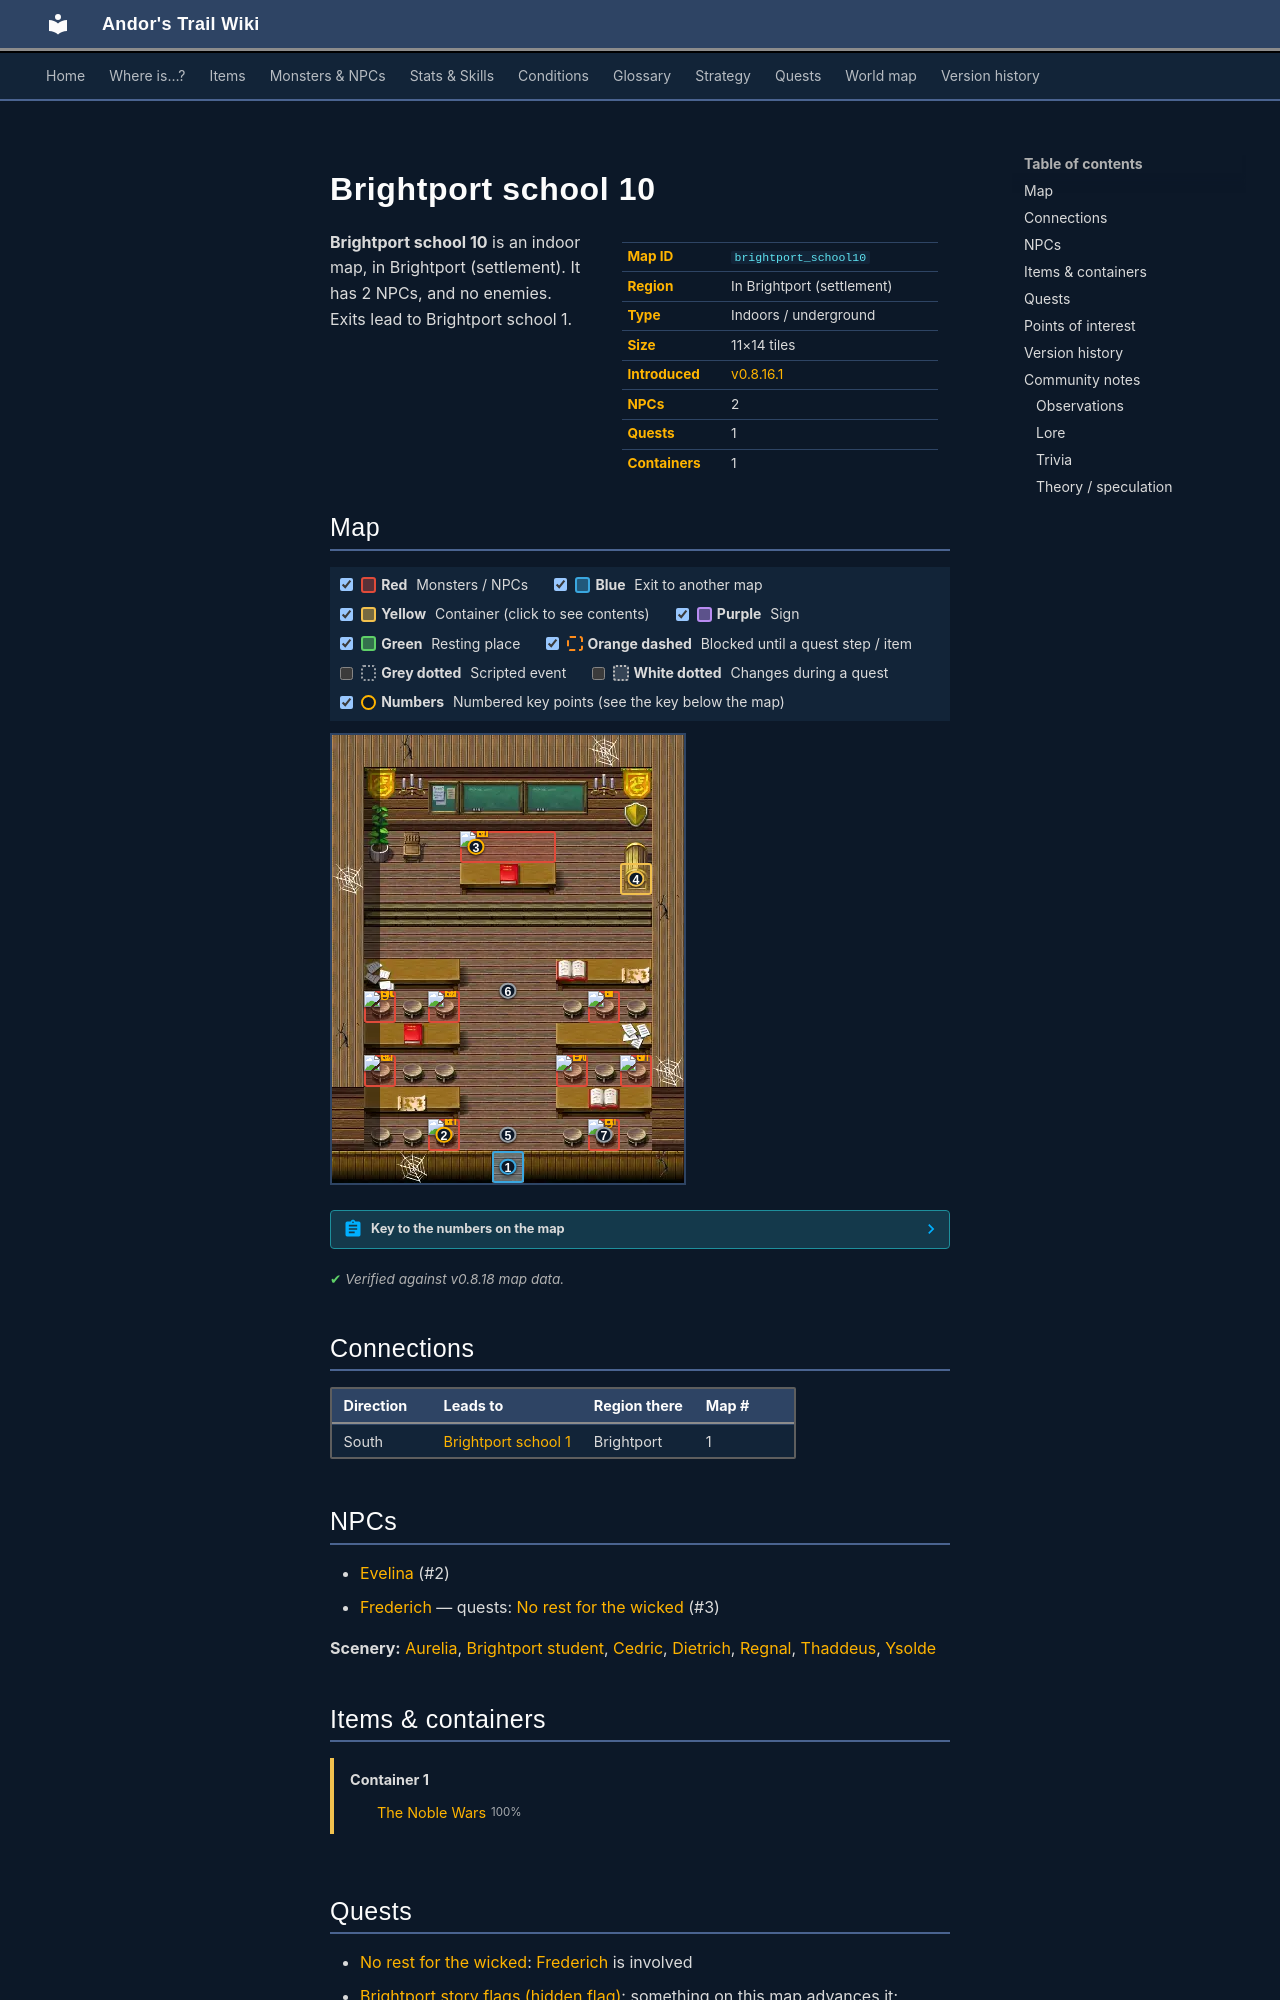

repository: asdfghjkl628/Andor-s-Trail-Wikiiii · page: maps/brightport_school10/index.html · generator: mkdocs

---
description: "Brightport school 10 is an indoor location in Andor's Trail, in Brightport (settlement). NPCs: Evelina, Frederich. Exits to Brightport school 1."
---

# Brightport school 10

<div class="infobox" markdown>

| | |
|---|---|
| **Map ID** | `brightport_school10` |
| **Region** | In Brightport (settlement) |
| **Type** | Indoors / underground |
| **Size** | 11×14 tiles |
| **Introduced** | [v0.8.16.1](../versions/0.8.16.1.md) |
| **NPCs** | 2 |
| **Quests** | 1 |
| **Containers** | 1 |

</div>

**Brightport school 10** is an indoor map, in Brightport (settlement). It has 2 NPCs, and no enemies. Exits lead to Brightport school 1.

## Map

<div class="map-legend" markdown="0"><label class="lg"><input type="checkbox" data-t="spawn" checked><span class="sw sw-spawn"></span><b>Red</b>&nbsp;Monsters / NPCs</label><label class="lg"><input type="checkbox" data-t="mapchange" checked><span class="sw sw-mapchange"></span><b>Blue</b>&nbsp;Exit to another map</label><label class="lg"><input type="checkbox" data-t="container" checked><span class="sw sw-container"></span><b>Yellow</b>&nbsp;Container (click to see contents)</label><label class="lg"><input type="checkbox" data-t="sign" checked><span class="sw sw-sign"></span><b>Purple</b>&nbsp;Sign</label><label class="lg"><input type="checkbox" data-t="rest" checked><span class="sw sw-rest"></span><b>Green</b>&nbsp;Resting place</label><label class="lg"><input type="checkbox" data-t="key" checked><span class="sw sw-key"></span><b>Orange dashed</b>&nbsp;Blocked until a quest step / item</label><label class="lg"><input type="checkbox" data-t="script"><span class="sw sw-script"></span><b>Grey dotted</b>&nbsp;Scripted event</label><label class="lg"><input type="checkbox" data-t="replace"><span class="sw sw-replace"></span><b>White dotted</b>&nbsp;Changes during a quest</label><label class="lg"><input type="checkbox" data-t="pin" checked><span class="sw sw-pin"></span><b>Numbers</b>&nbsp;Numbered key points (see the key below the map)</label></div>

<div class="map-wrap hide-script hide-replace" markdown="0"><img src="../../assets/maps/brightport_school10.webp" alt="Map of Brightport school 10" width="352" height="448" loading="lazy"><a id="place-entrance" class="mo mo-mapchange" href="../brightport_school1/#place-class" title="Exit to Brightport school 1" style="left:45.455%;top:92.857%;width:9.091%;height:7.143%"></a><a data-container="container-0" class="mo mo-container" href="#container-0" title="Container: click to see what&#x27;s inside" style="left:81.818%;top:28.571%;width:9.091%;height:7.143%"></a><a class="mo mo-script" href="../../quests/brightport_nondisplay/#stage-222" title="Scripted event: advances the quest: hidden story flag “brightport_nondisplay” to stage 222 (“lecture starting”)" style="left:36.364%;top:85.714%;width:27.273%;height:7.143%"></a><a class="mo mo-script" href="../../quests/brightport_nondisplay/#stage-227" title="Scripted event: advances the quest: hidden story flag “brightport_nondisplay” to stage 227 (“lecture warning2”)" style="left:36.364%;top:28.571%;width:27.273%;height:57.143%"></a><a class="mo mo-script" href="../../quests/brightport_nondisplay/#stage-229" title="Scripted event: advances the quest: hidden story flag “brightport_nondisplay” to stage 229 (“regnal”)" style="left:63.636%;top:85.714%;width:27.273%;height:7.143%"></a><span class="mo mo-spawn" title="Spawns: Frederich" style="left:36.364%;top:21.429%;width:27.273%;height:7.143%"></span><span class="mo mo-spawn" title="Spawns: Aurelia" style="left:27.273%;top:57.143%;width:9.091%;height:7.143%"></span><span class="mo mo-spawn" title="Spawns: Brightport student" style="left:9.091%;top:57.143%;width:9.091%;height:7.143%"></span><span class="mo mo-spawn" title="Spawns: Thaddeus" style="left:72.727%;top:57.143%;width:9.091%;height:7.143%"></span><span class="mo mo-spawn" title="Spawns: Cedric" style="left:9.091%;top:71.429%;width:9.091%;height:7.143%"></span><span class="mo mo-spawn" title="Spawns: Evelina" style="left:27.273%;top:85.714%;width:9.091%;height:7.143%"></span><span class="mo mo-spawn" title="Spawns: Dietrich" style="left:63.636%;top:71.429%;width:9.091%;height:7.143%"></span><span class="mo mo-spawn" title="Spawns: Regnal" style="left:72.727%;top:85.714%;width:9.091%;height:7.143%"></span><span class="mo mo-spawn" title="Spawns: Ysolde" style="left:81.818%;top:71.429%;width:9.091%;height:7.143%"></span><a class="mob" href="../../monsters/brightportnpc5/" title="Frederich" style="left:36.364%;top:21.429%;width:9.091%;height:7.143%"><img src="../../assets/icons/monsters/monsters_ld1_125.png" alt="Frederich"></a><a class="mob" href="../../monsters/brightportstudent8/" title="Aurelia" style="left:27.273%;top:57.143%;width:9.091%;height:7.143%"><img src="../../assets/icons/monsters/monsters_ld1_225.png" alt="Aurelia"></a><a class="mob" href="../../monsters/brightportstudent5/" title="Brightport student" style="left:9.091%;top:57.143%;width:9.091%;height:7.143%"><img src="../../assets/icons/monsters/monsters_ld1_87.png" alt="Brightport student"></a><a class="mob" href="../../monsters/brightportstudent1/" title="Thaddeus" style="left:72.727%;top:57.143%;width:9.091%;height:7.143%"><img src="../../assets/icons/monsters/monsters_ld1_19.png" alt="Thaddeus"></a><a class="mob" href="../../monsters/brightportstudent6/" title="Cedric" style="left:9.091%;top:71.429%;width:9.091%;height:7.143%"><img src="../../assets/icons/monsters/monsters_ld1_6.png" alt="Cedric"></a><a class="mob" href="../../monsters/brightportstudent9/" title="Evelina" style="left:27.273%;top:85.714%;width:9.091%;height:7.143%"><img src="../../assets/icons/monsters/monsters_ld1_178.png" alt="Evelina"></a><a class="mob" href="../../monsters/brightportstudent7/" title="Dietrich" style="left:63.636%;top:71.429%;width:9.091%;height:7.143%"><img src="../../assets/icons/monsters/monsters_ld1_86.png" alt="Dietrich"></a><a class="mob" href="../../monsters/brightportstudent4/" title="Regnal" style="left:72.727%;top:85.714%;width:9.091%;height:7.143%"><img src="../../assets/icons/monsters/monsters_ld1_80.png" alt="Regnal"></a><a class="mob" href="../../monsters/brightportstudent2/" title="Ysolde" style="left:81.818%;top:71.429%;width:9.091%;height:7.143%"><img src="../../assets/icons/monsters/monsters_ld1_145.png" alt="Ysolde"></a><a class="pin pin-exit" href="#key-1" style="left:50.000%;top:96.429%" title="Exit (south): to [Brightport school 1](brightport_school1.md)">1</a><a id="pin-npc-brightportstudent9" class="pin pin-npc" href="#key-2" style="left:31.818%;top:89.286%" title="[Evelina](../../monsters/brightportstudent9.md): NPC">2</a><a id="pin-npc-brightportnpc5" class="pin pin-npc" href="#key-3" style="left:40.909%;top:25.000%" title="[Frederich](../../monsters/brightportnpc5.md): 1 quest">3</a><a class="pin pin-container" href="#key-4" style="left:86.364%;top:32.143%" title="Container 1: The Noble Wars">4</a><a class="pin pin-script" href="#key-5" style="left:50.000%;top:89.286%" title="Quest trigger: Scripted event: advances the quest: hidden story flag “brightport_nondisplay” to stage 222 (“lecture starting”)">5</a><a class="pin pin-script" href="#key-6" style="left:50.000%;top:57.143%" title="Quest trigger: Scripted event: advances the quest: hidden story flag “brightport_nondisplay” to stage 227 (“lecture warning2”)">6</a><a class="pin pin-script" href="#key-7" style="left:77.273%;top:89.286%" title="Quest trigger: Scripted event: advances the quest: hidden story flag “brightport_nondisplay” to stage 229 (“regnal”)">7</a></div>

??? abstract "Key to the numbers on the map"

    | # | What | Details |
    |---|---|---|
    | <span id="key-1"></span>1 | Exit (south) | to [Brightport school 1](brightport_school1.md) |
    | <span id="key-2"></span>2 | [Evelina](../monsters/brightportstudent9.md) | NPC |
    | <span id="key-3"></span>3 | [Frederich](../monsters/brightportnpc5.md) | 1 quest |
    | <span id="key-4"></span>4 | Container 1 | The Noble Wars |
    | <span id="key-5"></span>5 | Quest trigger | Scripted event: advances the quest: hidden story flag “brightport_nondisplay” to stage 222 (“lecture starting”) |
    | <span id="key-6"></span>6 | Quest trigger | Scripted event: advances the quest: hidden story flag “brightport_nondisplay” to stage 227 (“lecture warning2”) |
    | <span id="key-7"></span>7 | Quest trigger | Scripted event: advances the quest: hidden story flag “brightport_nondisplay” to stage 229 (“regnal”) |


<p class="verified">Verified against v0.8.18 map data.</p>
